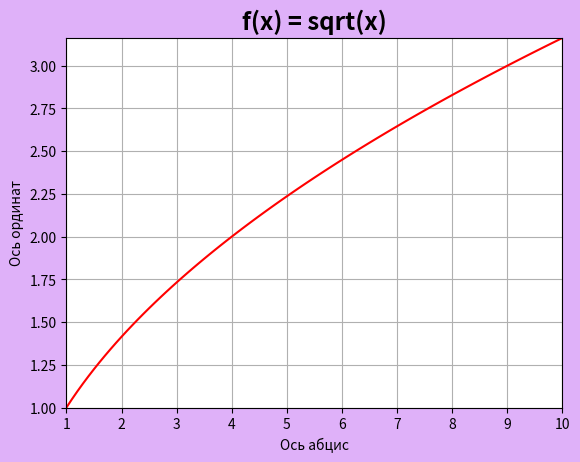
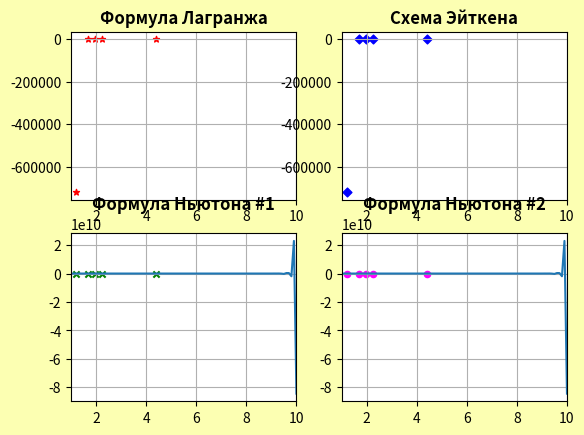

These charts were generated, in order, by the following Python code:
import copy
import decimal
import sys
from decimal import Decimal as Dec
from functools import reduce
import csv
import numpy as np
import sympy as sp
import matplotlib
import matplotlib.pyplot as plt

CSV_PATH = "data.csv"
X = sp.symbols('x')


def csv_reader(name: str):
    """
    Чтение csv-файла
    :param name: имя файла
    :return: Словари x и y
    """
    x = []
    y = []
    with open(CSV_PATH, "r") as file:
        reader = csv.DictReader(file, delimiter=';')
        for row in reader:
            x.append(Dec(str(row['x'])))
            y.append(Dec(str(row['y'])))
    return [x, y]


def lagrange(x: list, y: list, n: int, point: Dec):
    """
     Интерполяционный многочлен. Формула Лагранжа
    :param x: список x
    :param y: список y
    :param n: интерполяция по n точкам
    :param point: точка
    :return: Значение в точке
    """
    res = Dec()
    for i in range(n + 1):
        tmp = [j for j in range(n + 1)]
        tmp.remove(i)
        q = 1
        for j in tmp:
            q *= (point - x[j]) / (x[i] - x[j])
        res += y[i] * q

    return res.normalize()


def eitken_old(x: list, y: list, a: int, b: int, point: Dec):
    """
    Интерполяционный многочлен. Схема Эйткена
    :param x: Список x
    :param y: Список y
    :param a:
    :param b:
    :param point: Точка
    :return: Значение в точке
    """
    if a == b:
        return Dec(y[a])
    else:
        return Dec((eitken(x, y, a, b - 1, point) * (point - x[b]) - eitken(x, y, a + 1, b, point) * (point - x[a])) / (
                    x[a] - x[b]))


def eitken(x: list, y: list, point: Dec):
    """
    Интерполяционный многочлен. Схема Эйткена
    :param x: Список x
    :param y: Список y
    :param point: Точка
    :return: Значение в точке
    """
    n = len(x)
    p = list()
    p.append(y)

    for i in range(1, n):
        p.append([])
        for j in range(n - i):
            tmp = (p[i - 1][j] * (point - x[j + i]) - p[i - 1][j + 1] * (point - x[j])) / (x[j] - x[j + i])
            p[i].append(tmp)

    return p[-1][0]


def delta_y(x, h, fun):
    """
    Таблица конечных разностей
    :param x: список x
    :param h: шаг
    :param fun: функция
    :return: "Матрица" конечных разностей
    """
    for i in range(len(x) - 1):
        if x[i] + h != x[i + 1]:
            print(f"Achtung!!! интервал неравномерный или не соответствует шагу \"{h}\"")
            return []
    del_y = [[func(fun, i) for i in x]]
    (del_y[0]).append(func(fun, x[-1] + h))

    for i in range(len(del_y[0]) - 1):
        temp = []
        for j in range(len(del_y[i]) - 1):
            temp.append(del_y[i][j + 1] - del_y[i][j])
        del_y.append(temp)
    return del_y


def newton_1(x, del_y, point):
    q = (point - x[0]) / (x[1] - x[0])
    qq = 1
    res = Dec()

    for i in range(len(del_y) - 1):
        res += (del_y[i][0] / sp.factorial(i)) * qq
        qq *= (q - i)

    return res


def newton_2(x, del_y, point):
    q = (point - x[-1]) / (x[1] - x[0])
    qq = 1
    res = Dec()

    for i in range(len(del_y) - 1):
        res += (del_y[i][n - i] / sp.factorial(i)) * qq
        qq *= (q + i)

    return res


def print_res(x: list, y: list, e: list = None):
    if e:
        for i in range(len(x)):
            print(f"x = {x[i]}  -->  y = {y[i]}  |  E = {-e[i] if e[i] < 0 else e[i]}")
    else:
        for i in range(len(x)):
            print(f"x = {x[i]}  -->  y = {y[i]}")


def func(function, x):
    """
    Нахожднение значения ф-ии в точке
    :param function: функция
    :param x: точка
    :return: Значение ф-ии в точке
    """
    return Dec(str(function.subs(X, x)))


def diff_funcs(function, n, x):
    """
    Нахожднение значения производной n-го порядка в точке
    :param function: функция
    :param n: порядок производной
    :param x: точка
    :return: Значение производной n-ого порядка
    """
    diff = sp.diff(function, X, n)
    return Dec(str(diff.subs(X, x)))


def main():
    # x, y = csv_reader(CSV_PATH)

    fun = sp.sqrt(X)  # sp.S(input("f(x) = "))
    print("f(x) = ", fun)
    a, b = Dec("1"), Dec("10")
    # list(map(lambda f: Dec(f), input("Введите интервал [a, b](через пробел):  ").split(" ")))  # Dec("1"), Dec("2.5")
    c = Dec("0.1")  # Dec(input("Введите шаг:  "))  #

    x = list(filter(lambda f: f <= b, [Dec(i) for i in np.arange(a, b + c, c)]))  # Формирование списка x
    y = [func(fun, i) for i in x]  # Формирование списка y
    print("x :  ", end="")
    print(*x, sep=" ; ")
    print("y :  ", end="")
    print(*y, sep=" ; ")

    new_x = [Dec("1.21"), Dec("1.69"), Dec("1.96"), Dec("2.25"), Dec("4.41")]
    # sorted(list(map(lambda f: Dec(f), input(f"Введите искомые данные(через пробел) в интервале [{min(x)}, {max(x)}]:  ").split(" "))))  # sorted([Dec("1.69"), Dec("1.85"), Dec("1.95")])
    n = len(x) - 1
    del_y = delta_y(x, c, fun)
    # print(*del_y, sep="\n")

    lagrange_y = []
    eitken_y = []
    newton_1_y = []
    newton_2_y = []
    for i in new_x:
        if i < min(x) or i > max(x):
            raise ValueError(
                "Achtung!!! "
                f"Несоответствующее значение \"{i}\" точки, значение должно быть в интевале [{min(x)}, {max(x)}]")
        print(i)
        lagrange_y.append(lagrange(x, y, n, i))
        print("la")
        eitken_y.append(eitken(x, y, i))
        print("ei")
        if del_y:
            newton_1_y.append(newton_1(x, del_y, i))
            print("n1")
            newton_2_y.append(newton_1(x, del_y, i))
            print("n2")

    # Нахождение максимального значения производной (n+1)-ого порядка
    mxdn = lambda qq: max([diff_funcs(fun, n + 1, xx) for xx in x] + [diff_funcs(fun, n + 1, qq)])
    # Нахождение (x-x0)...(x-xn)
    pxx = lambda qq: reduce(lambda xx, yy: xx * yy, list((qq - i) for i in x))

    # TODO : В формуле не уверен 🙃:/
    e = ([Dec(str(mxdn(xx) * (pxx(xx)) / (sp.factorial(n + 1)))) for xx in new_x] if fun else [])

    print('\n"""          Интерполяция многочленами. Формула Лагранжа          """\n' + '"' * 69)
    print_res(new_x, lagrange_y)
    print('\n"""            Интерполяция многочленами. Схема Эйткена           """\n' + '"' * 69)
    print_res(new_x, eitken_y)
    print('\n"""          Интерполяция многочленами. Формула Ньютона #1        """\n' + '"' * 69)
    print_res(new_x, newton_1_y)
    print('\n"""          Интерполяция многочленами. Формула Ньютона #2        """\n' + '"' * 69)
    print_res(new_x, newton_2_y)
    print('\n"""          Интерполяция многочленами. Формула Ньютона #2        """\n' + '"' * 69)

    input("\nДля продолжения нажмите Enter(x2)")

    fff = plt.figure(facecolor="#DFB1F9", num="Исходная функция")  # Фигура с исходной функцией
    ff = fff.add_subplot(111)  # Полотно с исходной функцией
    ff.grid(True)
    ff.set_title(label="f(x) = " + str(fun),
                 size="xx-large",
                 weight="bold")
    ff.set_xlim([x[0], x[-1]])
    ff.set_ylim([y[0], y[-1]])
    ff.set_xlabel("Ось абцис")
    ff.set_ylabel("Ось ординат")
    ff.plot(x, y,
            linestyle="-",
            color="r",
            )
    mng = plt.get_current_fig_manager()
    mng.full_screen_toggle()
    # mng.resize(*mng.window.maxsize())

    nnn = plt.figure(facecolor="#FCFFB2",
                     num="Интерполяция. Интерполяция многочленами")  # Фигура с интерполяционными многочленами
    la = nnn.add_subplot(221)  # формула Лагранжа
    la.grid(True)
    la.set_title(label="Формула Лагранжа", weight="bold")
    # la.plot(new_x, lagrange_y, linestyle=":", color="red")
    la.set_xlim([x[0], x[-1]])
    la.scatter(new_x, lagrange_y, marker='*', s=20, c="red")
    ei = nnn.add_subplot(222)  # Схема Эйткена
    ei.grid(True)
    ei.set_title(label="Схема Эйткена", weight="bold")
    ei.set_xlim([x[0], x[-1]])
    # ei.plot(x, [eitken(x, y, 0, n, i) for i in x])
    # ei.plot(new_x, eitken_y, linestyle=":", color="blue")
    ei.scatter(new_x, lagrange_y, marker='D', s=20, c="blue")
    n1 = nnn.add_subplot(223)  # Формула Ньютона №1
    n1.grid(True)
    n1.set_title(label="Формула Ньютона #1", weight="bold")
    n1.set_xlim([x[0], x[-1]])
    n1.plot(x, [newton_1(x, del_y, i) for i in x])
    # n1.plot(new_x, newton_1_y, linestyle=":", color="green")
    n1.scatter(new_x, lagrange_y, marker='x', s=20, c="green")
    n2 = nnn.add_subplot(224)  # Формула Ньютона №2
    n2.grid(True)
    n2.set_title(label="Формула Ньютона #2", weight="bold")
    n2.set_xlim([x[0], x[-1]])
    n2.plot(x, [newton_1(x, del_y, i) for i in x])
    # n2.plot(new_x, newton_2_y, linestyle=":", color="magenta")
    n2.scatter(new_x, lagrange_y, marker='o', s=20, c="magenta")
    mng = plt.get_current_fig_manager()
    mng.full_screen_toggle()
    # mng.resize(*mng.window.maxsize())

    plt.show()


if __name__ == "__main__":
    sys.setrecursionlimit(2000)
    decimal.getcontext().rounding = decimal.ROUND_HALF_UP
    # decimal.getcontext().prec = 18
    # print(decimal.getcontext())
    main()
    # test()
